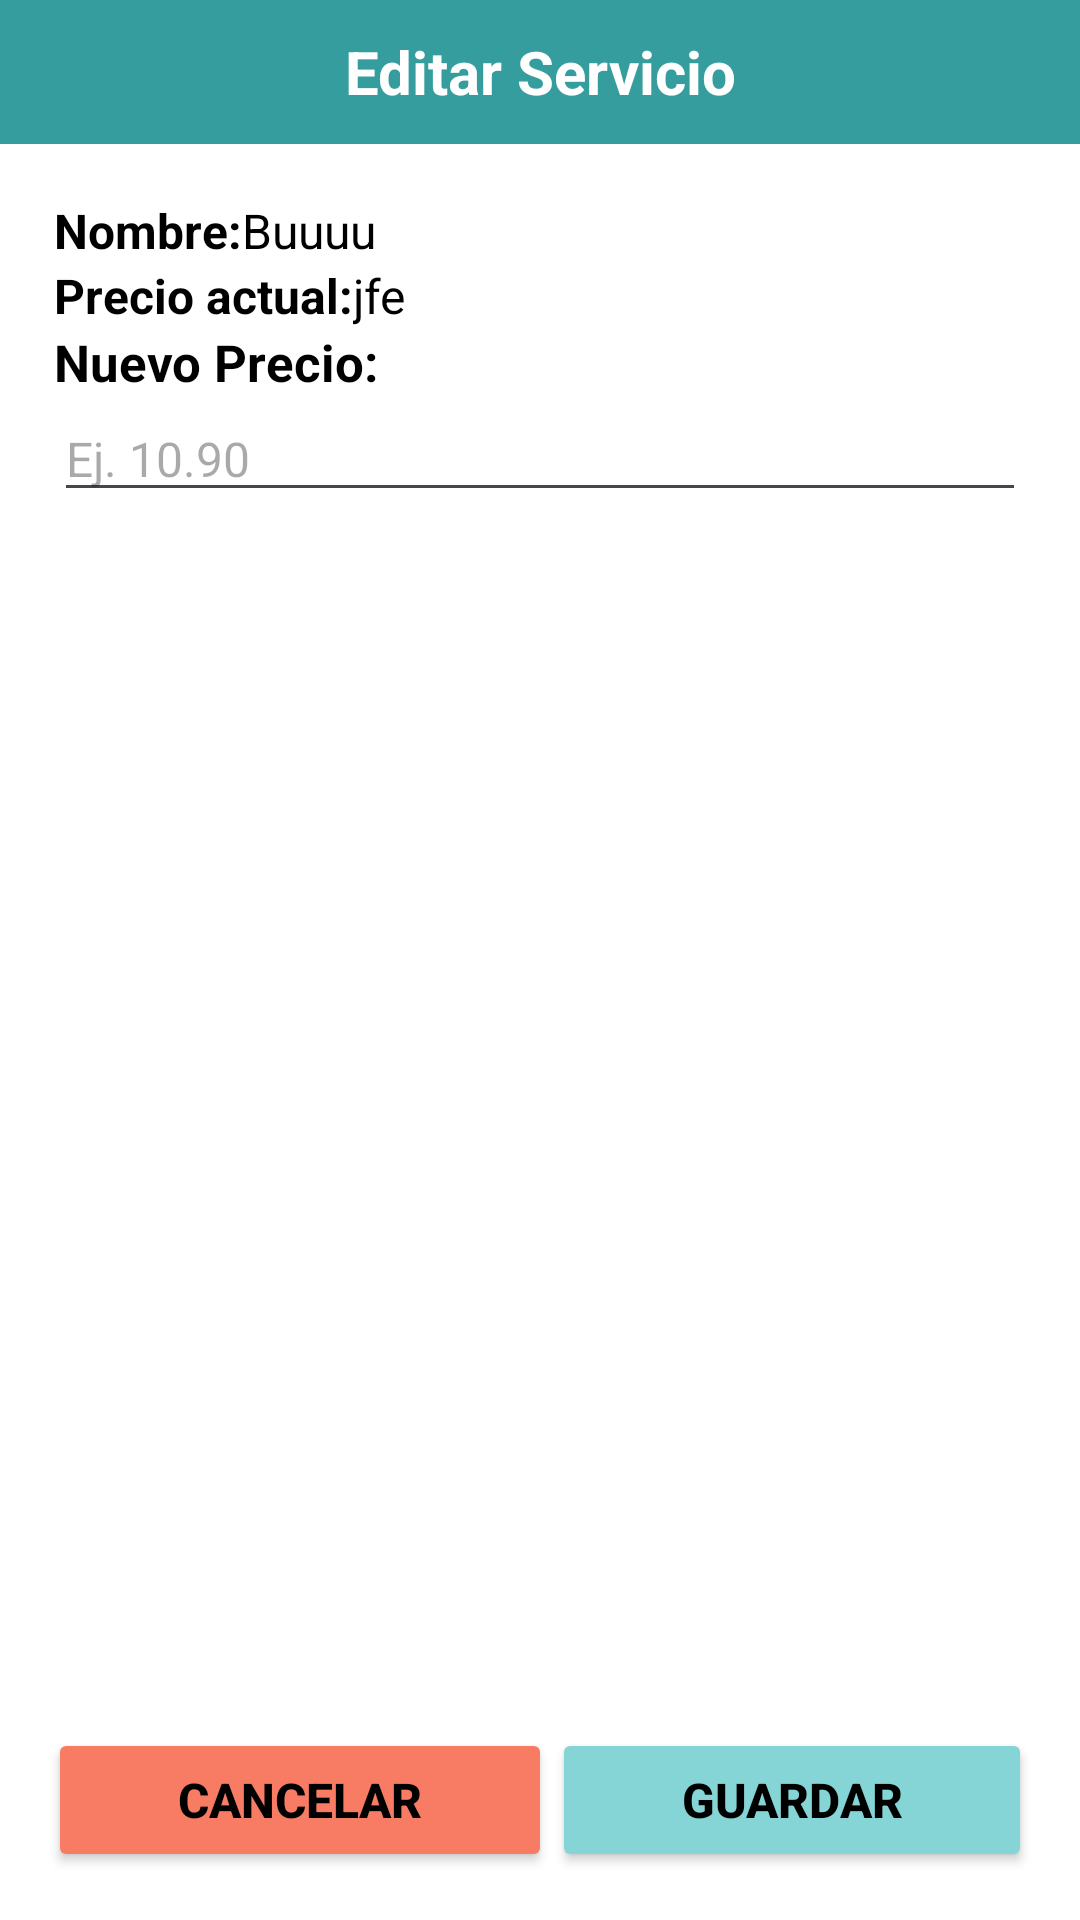

Here is an Android app screen rendered from its layout file. Give the layout XML and the strings, colors and styles it references.
<!-- AndroidManifest.xml: application theme Theme.TecnicentroApp -->
<!-- res/layout/editar_servicio.xml -->
<?xml version="1.0" encoding="utf-8"?>
<LinearLayout xmlns:android="http://schemas.android.com/apk/res/android"
    android:id="@+id/editarServicio"
    android:layout_width="match_parent"
    android:layout_height="match_parent"
    android:background="#FFFFFF"
    android:orientation="vertical">

    
    <TextView
        android:id="@+id/tvHeader"
        android:layout_width="match_parent"
        android:layout_height="48dp"
        android:background="@color/bs"
        android:gravity="center"
        android:text="Editar Servicio"
        style="@style/Titulo"
        android:textStyle="bold" />

    
    <ScrollView
        android:layout_width="match_parent"
        android:layout_height="0dp"
        android:layout_weight="1"
        android:padding="18dp">

        <LinearLayout
            android:layout_width="match_parent"
            android:layout_height="wrap_content"
            android:orientation="vertical">

            <LinearLayout
                android:layout_width="wrap_content"
                android:layout_height="wrap_content"
                android:orientation="horizontal">

                <TextView
                    android:layout_width="wrap_content"
                    android:layout_height="wrap_content"
                    android:textColor="@color/black"
                    style="@style/Texto1"
                    android:text="Nombre:" />

                <TextView
                    android:layout_width="wrap_content"
                    android:layout_height="wrap_content"
                    android:id="@+id/nombreServicio"
                    style="@style/Texto2"
                    android:text="Buuuu" />

            </LinearLayout>

            <LinearLayout
                android:layout_width="wrap_content"
                android:layout_height="wrap_content"
                android:orientation="horizontal">

                <TextView
                    android:layout_width="wrap_content"
                    android:layout_height="wrap_content"
                    android:textColor="@color/black"
                    style="@style/Texto1"
                    android:text="Precio actual:"/>

                <TextView
                    android:layout_width="wrap_content"
                    android:layout_height="wrap_content"
                    android:id="@+id/etPrecioActual"
                    android:text="jfe"
                    android:textSize="16sp"
                    style="@style/Texto2"
                    android:textColor="@color/black"/>
            </LinearLayout>

            <TextView
                android:layout_width="wrap_content"
                android:layout_height="wrap_content"
                android:textColor="@color/black"
                android:textStyle="bold"
                android:textSize="17sp"
                style="@style/Texto1"
                android:text="Nuevo Precio:" />

            <EditText
                android:id="@+id/etNuevoPrecioSer"
                android:layout_width="match_parent"
                android:layout_height="wrap_content"
                android:layout_marginBottom="12dp"
                android:hint="Ej. 10.90"
                style="@style/Texto2"
                android:textColor="@color/black"
                android:textSize="16sp"
                android:inputType="numberDecimal" />

            
            <View
                android:layout_width="match_parent"
                android:layout_height="8dp" />
        </LinearLayout>
    </ScrollView>

    
    <LinearLayout
        android:layout_width="match_parent"
        android:layout_height="wrap_content"
        android:gravity="end"
        android:padding="16dp"
        android:orientation="horizontal">
        <Button
            android:layout_width="wrap_content"
            android:id="@+id/regresarServicio1"
            android:layout_height="wrap_content"
            android:backgroundTint="@color/eliminar"
            android:text="Cancelar"
            android:layout_weight="1"
            style="@style/BotonRegresar"
            android:textColor="@color/black"/>
        <Button
            android:id="@+id/btnGuardarPrecioNuevoSer"
            android:layout_width="wrap_content"
            android:layout_height="wrap_content"
            android:backgroundTint="@color/guardar"
            android:text="Guardar"
            android:layout_weight="1"
            style="@style/BotonGuardar"
            android:textColor="@color/black" />
    </LinearLayout>

</LinearLayout>
<!-- resources referenced by this layout -->
<resources>
  <color name="black">#FF000000</color>
  <color name="bs">#359d9e</color>
  <color name="eliminar">#F87C63</color>
  <color name="guardar">#85D5D6</color>
  <style name="BotonGuardar">
          <item name="android:textSize">16sp</item>
          <item name="android:textColor">@color/black</item>
          <item name="android:textStyle">bold</item>
          <item name="android:backgroundTint">@color/guardar</item>
      </style>
  <style name="BotonRegresar">
          <item name="android:textSize">16sp</item>
          <item name="android:backgroundTint">@color/eliminar</item>
          <item name="android:textColor">@color/black</item>
          <item name="android:textStyle">bold</item>
      </style>
  <style name="Texto1">
          <item name="android:textSize">16sp</item>
          <item name="android:textColor">@color/black</item>
          <item name="android:textStyle">bold</item>
      </style>
  <style name="Texto2">
          <item name="android:textSize">16sp</item>
          <item name="android:textColor">@color/black</item>
      </style>
  <style name="Titulo">
          <item name="android:textSize">20sp</item>
          <item name="android:textColor">@color/white</item>
          <item name="android:textStyle">bold</item>
          <item name="android:gravity">center</item>
      </style>
  <style name="Theme.TecnicentroApp" parent="Base.Theme.TecnicentroApp" />
  <color name="white">#FFFFFFFF</color>
  <style name="Base.Theme.TecnicentroApp" parent="Theme.Material3.DayNight.NoActionBar">
          
          
      </style>
</resources>
